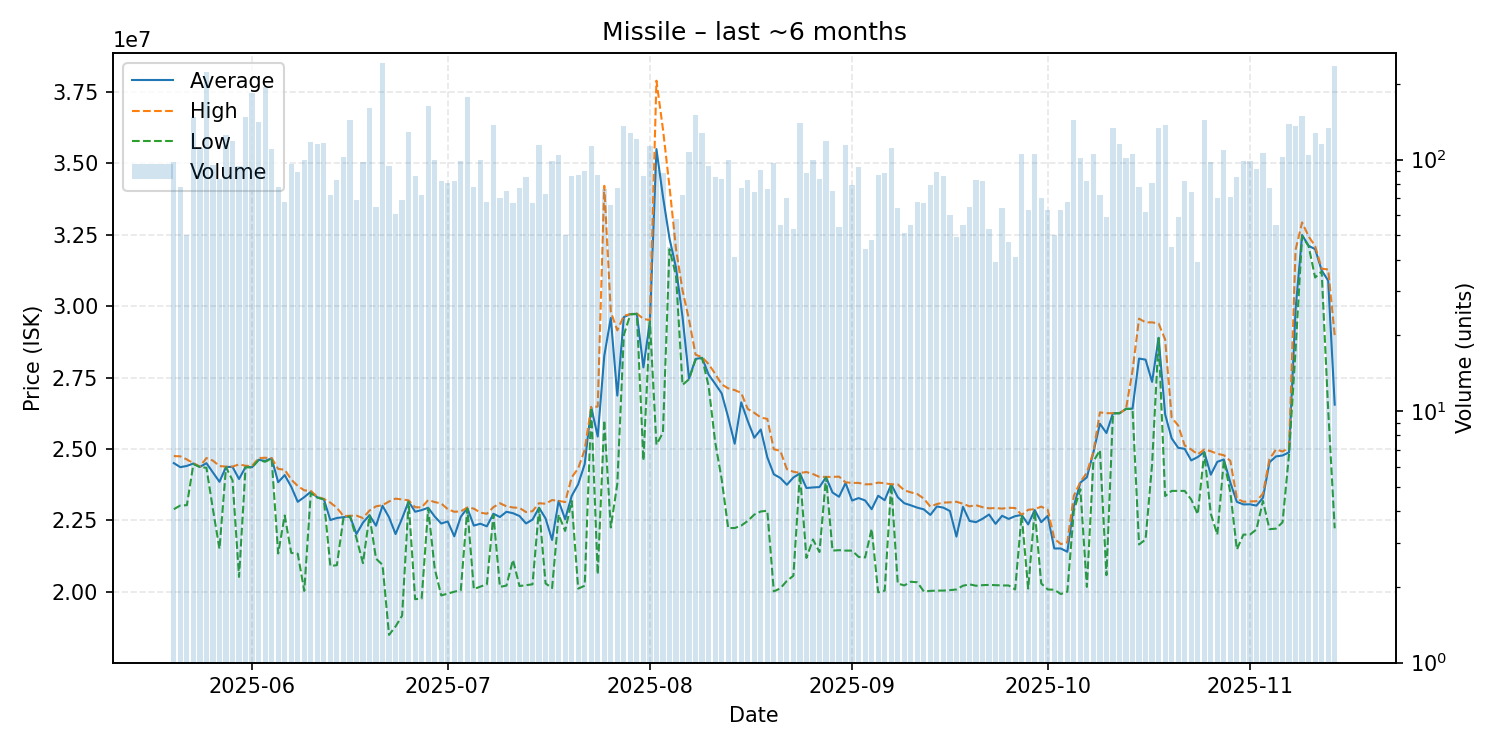

Data behind this chart, as committed beside it:
date, average, highest, lowest, order_count, volume
2025-05-20, 24502755, 24750000, 22890000, 46, 98
2025-05-21, 24361026, 24740000, 23020000, 49, 78
2025-05-22, 24405000, 24630000, 23030000, 40, 50
2025-05-23, 24490000, 24500000, 24470000, 61, 147
2025-05-24, 24370000, 24380000, 24365000, 65, 111
2025-05-25, 24500000, 24680000, 24340000, 77, 222
2025-05-26, 24171579, 24590000, 22880000, 59, 95
2025-05-27, 23848810, 24400000, 21500000, 53, 84
2025-05-28, 24370000, 24380000, 24360000, 58, 125
2025-05-29, 24370000, 24380000, 23900000, 55, 119
2025-05-30, 23945319, 24460000, 20520000, 51, 94
2025-05-31, 24370000, 24410000, 24360000, 76, 147
2025-06-01, 24360000, 24400000, 24350000, 82, 183
2025-06-02, 24620000, 24680000, 24610000, 57, 141
2025-06-03, 24580000, 24690000, 24550000, 76, 195
2025-06-04, 24670000, 24680000, 24660000, 55, 110
2025-06-05, 23834615, 24300000, 21340000, 49, 78
2025-06-06, 24083088, 24270000, 22670000, 54, 68
2025-06-07, 23678750, 23930000, 21360000, 62, 96
2025-06-08, 23147640, 23700000, 21330000, 58, 89
2025-06-09, 23313100, 23550000, 20030000, 50, 100
2025-06-10, 23500000, 23530000, 23450000, 56, 117
2025-06-11, 23300000, 23325000, 23300000, 55, 115
2025-06-12, 23240000, 23250000, 23230000, 59, 116
2025-06-13, 22509167, 23120000, 20900000, 43, 72
2025-06-14, 22582651, 22940000, 20930000, 60, 83
2025-06-15, 22610000, 22650000, 22570000, 49, 102
2025-06-16, 22650000, 22660000, 22640000, 59, 143
2025-06-17, 22021449, 22665000, 21880000, 43, 69
2025-06-18, 22419184, 22580000, 21000000, 41, 98
2025-06-19, 22680000, 22840000, 22670000, 54, 160
2025-06-20, 22310615, 22990000, 21160000, 54, 65
2025-06-21, 23010000, 23030000, 20940000, 82, 242
2025-06-22, 22604574, 23160000, 18490000, 57, 94
2025-06-23, 22020000, 23260000, 18785000, 44, 61
2025-06-24, 22566957, 23230000, 19160000, 47, 69
2025-06-25, 23160000, 23200000, 23150000, 63, 129
2025-06-26, 22801279, 22960000, 19740000, 46, 86
2025-06-27, 22857917, 22950000, 19760000, 45, 72
2025-06-28, 22940000, 23210000, 22920000, 74, 163
2025-06-29, 22634100, 23140000, 20810000, 54, 100
2025-06-30, 22388293, 23090000, 19870000, 52, 82
2025-07-01, 22460247, 22890000, 19935000, 51, 81
2025-07-02, 21940610, 22800000, 20000000, 48, 82
2025-07-03, 22622828, 22810000, 20050000, 44, 99
2025-07-04, 22930000, 22950000, 22910000, 72, 177
2025-07-05, 22314872, 22910000, 20090000, 44, 78
2025-07-06, 22381600, 22770000, 20180000, 59, 100
2025-07-07, 22290588, 22730000, 20260000, 44, 68
2025-07-08, 22730000, 22960000, 22690000, 58, 137
2025-07-09, 22617286, 23100000, 20170000, 44, 70
2025-07-10, 22798800, 22990000, 20215000, 37, 75
2025-07-11, 22749851, 22950000, 21115000, 46, 67
2025-07-12, 22651558, 22935000, 20200000, 55, 77
2025-07-13, 22390941, 22790000, 20230000, 52, 85
2025-07-14, 22524179, 22820000, 20260000, 45, 67
2025-07-15, 22940000, 23100000, 22930000, 54, 114
2025-07-16, 22566575, 23080000, 20290000, 41, 73
2025-07-17, 21812929, 23210000, 20130000, 43, 99
2025-07-18, 23180000, 23180000, 22700000, 48, 104
... 119 more rows
